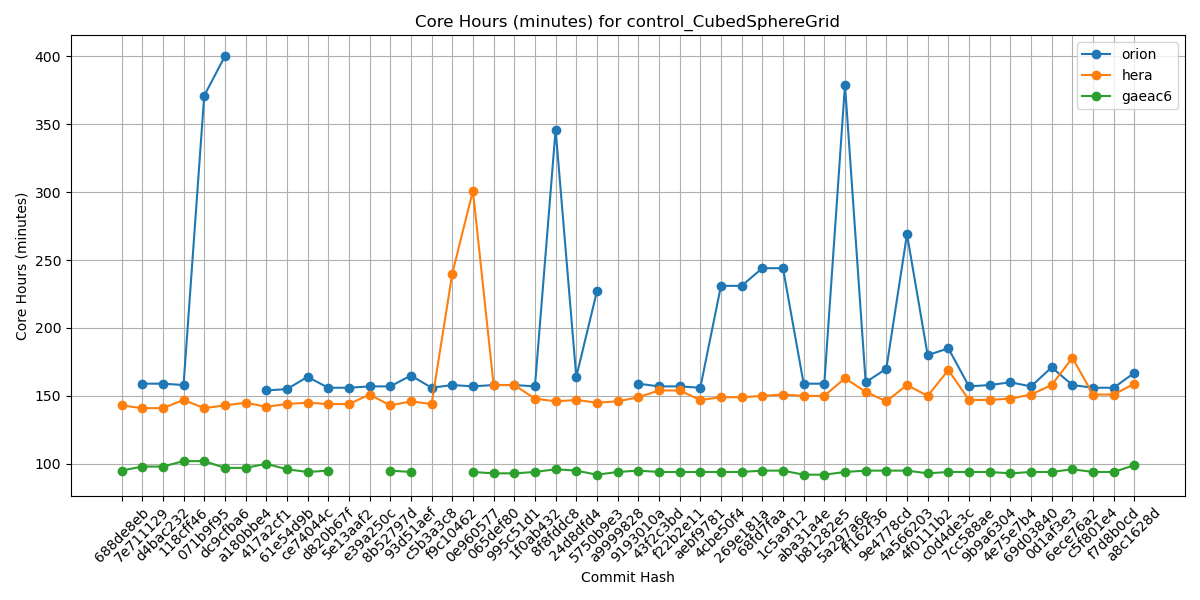

The file beside this chart, header and first rows:
Hash, orion, hera, gaeac6
688de8eb, , 143, 95
7e711129, 159, 141, 98
d4bac232, 159, 141, 98
118cff46, 158, 147, 102
071b9f95, 371, 141, 102
dc9cfba6, 400, 143, 97
a180bbe4, , 145, 97
417a2cf1, 154, 142, 100
61e54d9b, 155, 144, 96
ce74044c, 164, 145, 94
d820b67f, 156, 144, 95
5e13aaf2, 156, 144, 
e39a250c, 157, 151, 
8b52797d, 157, 143, 95
93d51aef, 165, 146, 94
c5b3a3c8, 156, 144, 
f9c10462, 158, 240, 
0e960577, 157, 301, 94
065def80, 158, 158, 93
995c51d1, 158, 158, 93
1f0ab432, 157, 148, 94
8f8fddc8, 346, 146, 96
24d8dfd4, 164, 147, 95
5750b9e3, 227, 145, 92
a9999828, , 146, 94
9193010a, 159, 149, 95
43f2c3bd, 157, 154, 94
f22b2e11, 157, 154, 94
aebf9781, 156, 147, 94
4cbe50f4, 231, 149, 94
269e181a, 231, 149, 94
68fd7faa, 244, 150, 95
1c5a9f12, 244, 151, 95
aba31a4e, 159, 150, 92
b81282e5, 159, 150, 92
5a297a6e, 379, 163, 94
ff162f36, 160, 153, 95
9e4778cd, 170, 146, 95
4a566203, 269, 158, 95
4f0111b2, 180, 150, 93
c0d4de3c, 185, 169, 94
7cc588ae, 157, 147, 94
9b9a6304, 158, 147, 94
4e75e7b4, 160, 148, 93
69d03840, 157, 151, 94
0d1af3e3, 171, 158, 94
6ece76a2, 158, 178, 96
c5f801e4, 156, 151, 94
f7d8b0cd, 156, 151, 94
a8c1628d, 167, 159, 99
